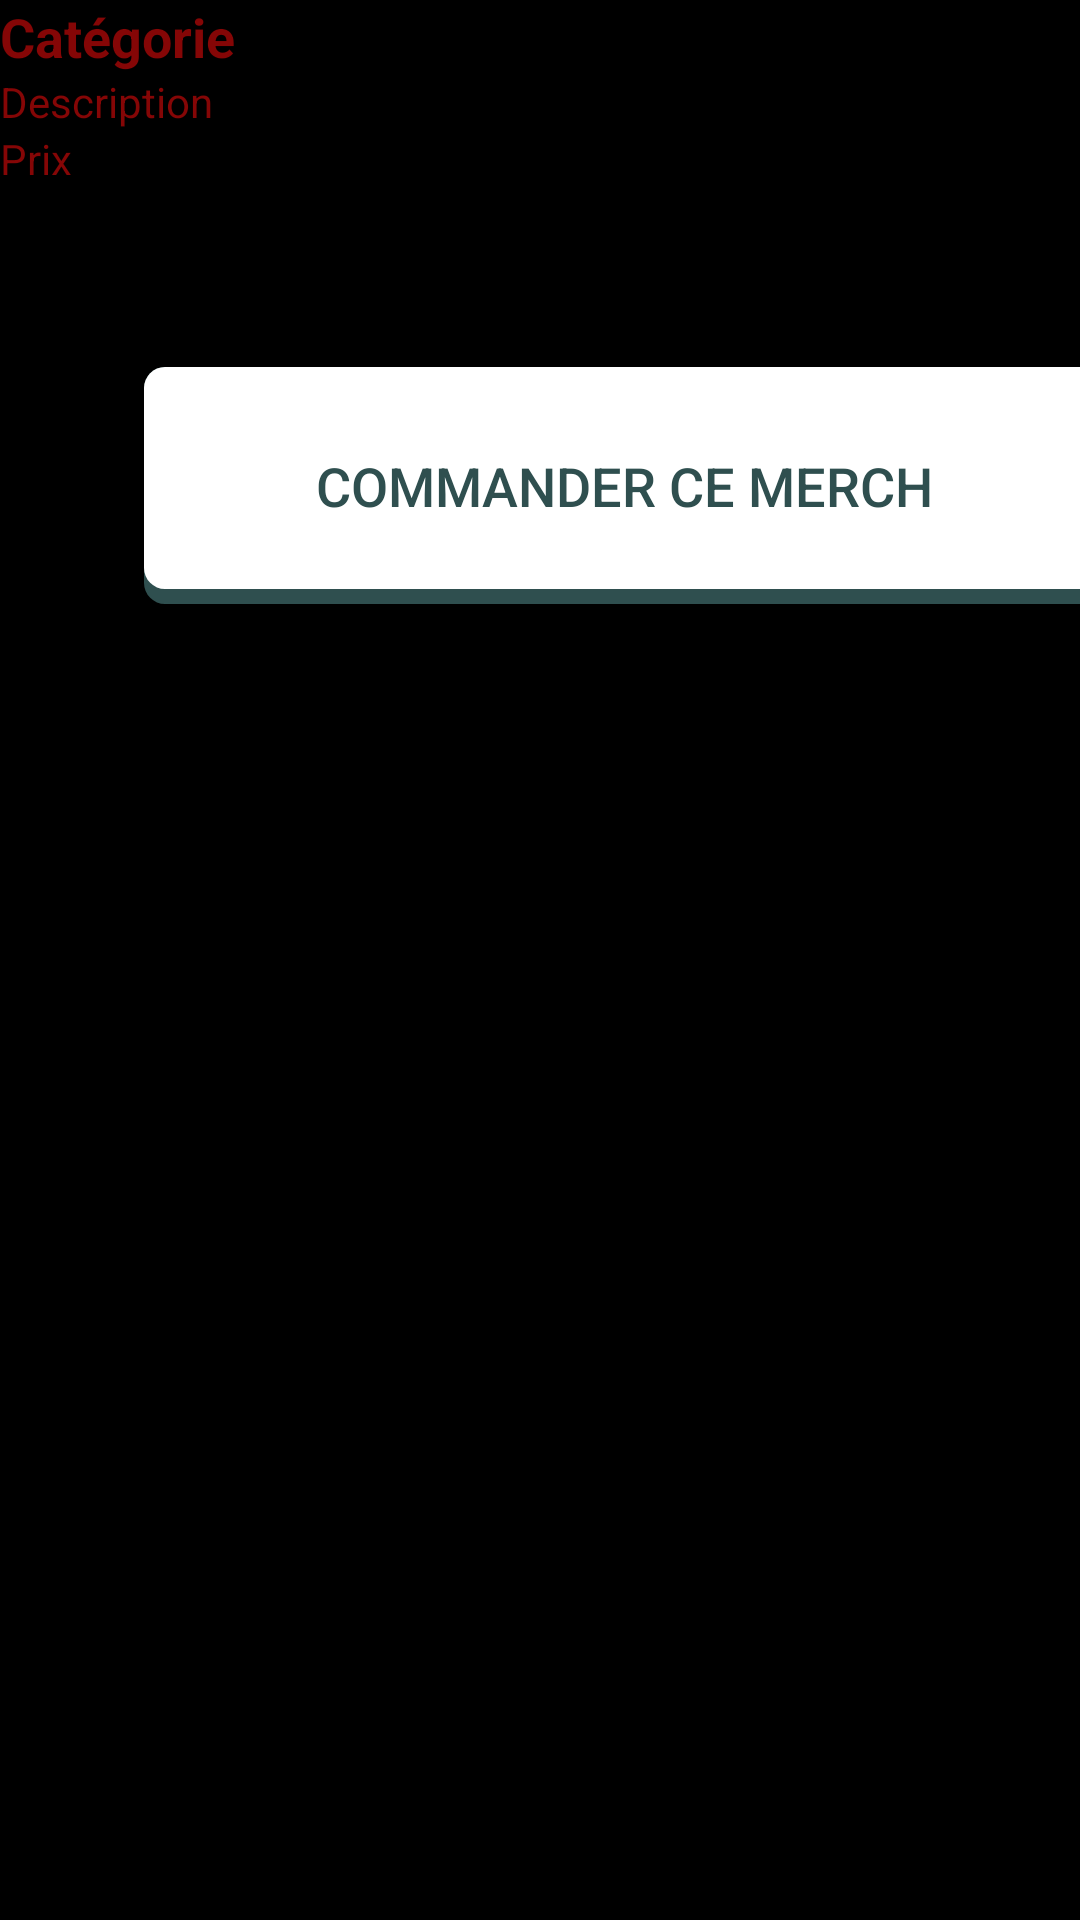

The Android layout XML behind this screen, and the referenced resources:
<!-- AndroidManifest.xml: application theme AppTheme -->
<!-- res/layout/fragment_detail.xml -->
<?xml version="1.0" encoding="utf-8"?>
<LinearLayout xmlns:android="http://schemas.android.com/apk/res/android"
    xmlns:tools="http://schemas.android.com/tools"
    android:layout_width="match_parent"
    android:layout_height="match_parent"
    android:background="@color/colorDark"
    android:orientation="vertical"

    tools:context=".DetailFragment">

    <TextView
        android:id="@+id/tv_categorie"
        android:layout_width="match_parent"
        android:layout_height="wrap_content"
        android:textColor="@color/colorRed"
        android:text="@string/tv_categorie"
        android:textSize="18dp"
        android:textStyle="bold"/>

    <TextView
        android:id="@+id/tv_description"
        android:layout_width="match_parent"
        android:layout_height="wrap_content"
        android:textColor="@color/colorRed"
        android:text="@string/tv_description" />
    <TextView
        android:id="@+id/tv_prix"
        android:textColor="@color/colorRed"
        android:layout_width="match_parent"
        android:layout_height="wrap_content"
        android:text="@string/tv_prix" />

    <Button
        android:id="@+id/btn_commanderMerch"
        android:layout_width="320dp"
        android:layout_marginLeft="48dp"
        android:textColor="@color/colorDarkGrey"
        android:background="@drawable/btn_main"
        android:textSize="18dp"
        android:layout_height="79dp"
        android:layout_marginTop="60dp"

        android:text="@string/btn_commanderMerch" />

    <TextView
        android:id="@+id/tv_invisible"
        android:layout_width="match_parent"
        android:layout_height="wrap_content"
         />
</LinearLayout>
<!-- resources referenced by this layout -->
<resources>
  <color name="colorDark">#000000</color>
  <color name="colorDarkGrey">#2F4F4F </color>
  <color name="colorRed">#850606</color>
  <!-- drawable btn_main (drawable) -->
  <?xml version="1.0" encoding="utf-8"?>
  <layer-list xmlns:android="http://schemas.android.com/apk/res/android">
  
      
      <item>
          <shape  android:shape="rectangle">
  
              
              <solid android:color="@color/colorDarkGrey" />
              <corners android:radius="7dp" />
  
          </shape>
      </item>
  
      
      <item android:bottom="15px">
  
          <shape  android:shape="rectangle">
              <padding android:bottom="10dp"
                  android:top="10dp"
                  android:left="20dp"
                  android:right="20dp"/>
  
              
              <solid android:color="@color/colorWhite" />
              <corners android:radius="7dp" />
          </shape>
  
      </item>
  
  
  </layer-list>
  <string name="btn_commanderMerch">Commander ce Merch</string>
  <string name="tv_categorie">Catégorie</string>
  <string name="tv_description">Description</string>
  <string name="tv_prix">Prix</string>
  <style name="AppTheme" parent="Theme.AppCompat.Light.DarkActionBar">
          
          <item name="colorPrimary">@color/colorPrimary</item>
          <item name="colorPrimaryDark">@color/colorDark</item>
          <item name="color">@color/colorRed</item>
      </style>
  <color name="colorWhite">#FFFFFF</color>
  <color name="colorPrimary">#6200EE</color>
</resources>
